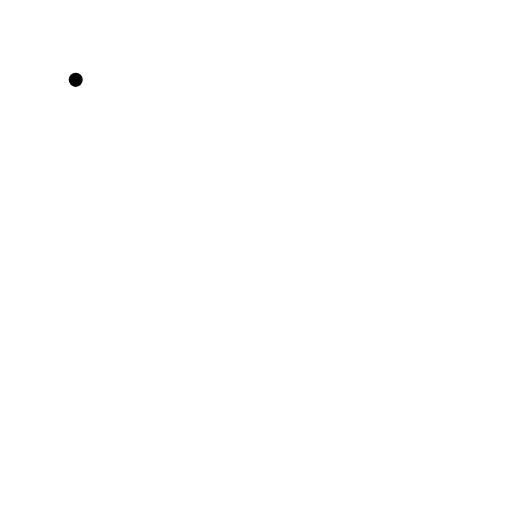
t = 0.00 s
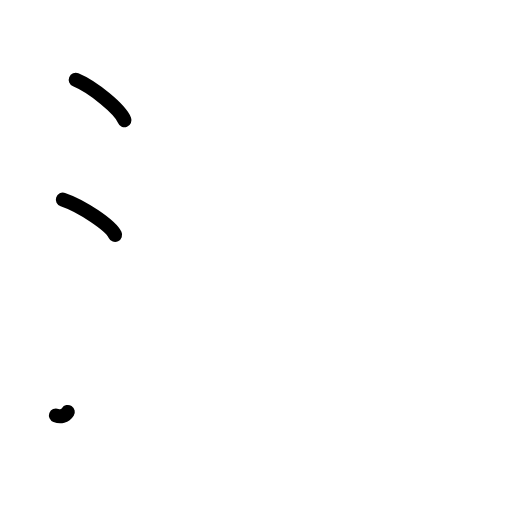
t = 2.38 s
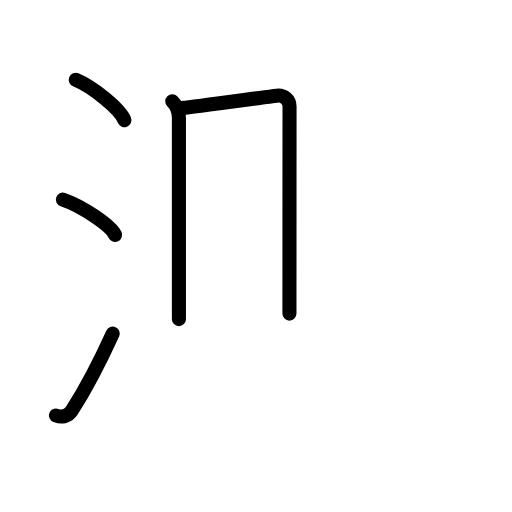
t = 4.81 s
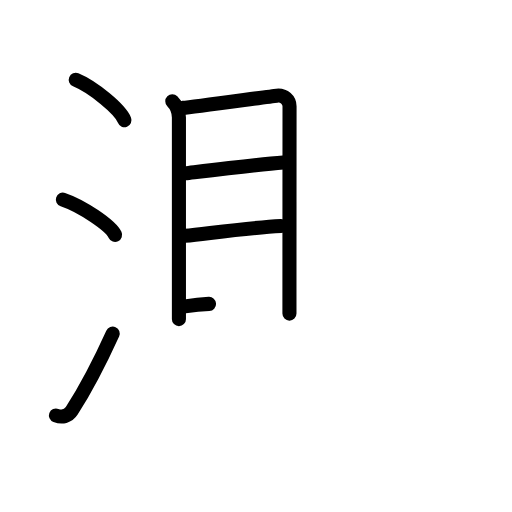
t = 7.25 s
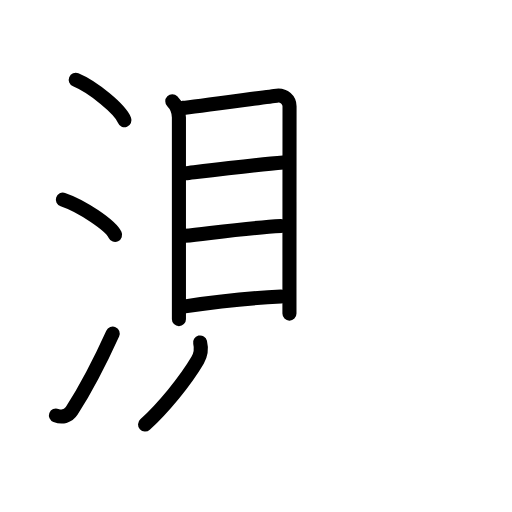
t = 8.75 s
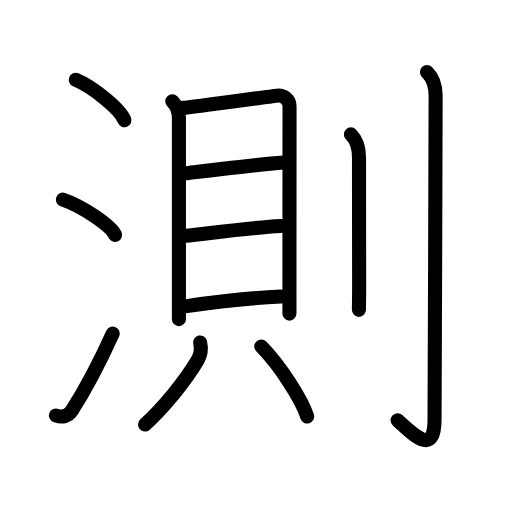
t = 12.00 s

The animated SVG that drew these frames (rendered in a browser with its animation timeline set to each time). Animation: 34 SMIL elements (animate=34); one cycle of 12.00 s.

<?xml version="1.0" encoding="UTF-8"?>
<!--
AniKanjiVG is licensed by CC-BY-SA Paul C. Sommerhoff (https://bitbucket.org/sommerhoff/anikanjivg).
AniKanjiVG uses KanjiVG which is licensed by CC-BY-SA Ulrich Apel (http://kanjivg.tagaini.net).
See also http://creativecommons.org/licenses/by-sa/3.0/
-->
<svg xmlns:kvg='http://kanjivg.tagaini.net' xmlns='http://www.w3.org/2000/svg' width='109' height='109' viewBox='0 0 109 109' style='fill:none;stroke:#000000;stroke-width:3;stroke-linecap:round;stroke-linejoin:round;' id="kvg:kanji_06e2c"><g id="kvg:06e2c" kvg:element="測"><g id="kvg:06e2c-g1" kvg:element="氵" kvg:variant="true" kvg:original="水" kvg:position="left" kvg:radical="general"><path id="kvg:06e2c-s1" kvg:type="㇔" d="M16.12,17c3.66,1.52,9.46,6.23,10.38,8.59"><animate attributeName="d" begin="0.0s" dur="1.0s" from="M16.12,17C16.12,17,16.12,17,16.12,17" to="M16.12,17c3.66,1.52,9.46,6.23,10.38,8.59" />
</path>
<path id="kvg:06e2c-s2" kvg:type="㇔" d="M13.38,42.5c3.93,1.32,10.14,5.44,11.12,7.5"><animate attributeName="d" begin="1.0s" dur="1.0s" from="M13.38,42.5C13.38,42.5,13.38,42.5,13.38,42.5" to="M13.38,42.5c3.93,1.32,10.14,5.44,11.12,7.5" />
<animate attributeName="d" begin="0s" dur="1.0s" from="M-100,-100" to="M-100,-100" />
</path>
<path id="kvg:06e2c-s3" kvg:type="㇀" d="M11.91,88.45c1.29,0.49,2.59,0.22,3.36-0.99c3-4.7,6-10.45,8.72-16.45"><animate attributeName="d" begin="2.0s" dur="0.5s" from="M11.91,88.45C11.91,88.45,11.91,88.45,11.91,88.45" to="M11.91,88.45c1.29,0.49,2.59,0.22,3.36-0.99" />
<animate attributeName="d" begin="2.5s" dur="0.5s" from="M11.91,88.45c1.29,0.49,2.59,0.22,3.36-0.99c0,0,0,0,0,0,0" to="M11.91,88.45c1.29,0.49,2.59,0.22,3.36-0.99c3-4.7,6-10.45,8.72-16.45" />
<animate attributeName="d" begin="0s" dur="2.0s" from="M-100,-100" to="M-100,-100" />
</path>
</g>
<g id="kvg:06e2c-g2" kvg:element="則" kvg:position="right" kvg:phon="則"><g id="kvg:06e2c-g3" kvg:element="貝" kvg:position="left"><g id="kvg:06e2c-g4" kvg:element="目" kvg:position="top"><path id="kvg:06e2c-s4" kvg:type="㇑" d="M36.68,21.54c0.76,0.77,1.41,2.07,1.41,3.46c0,4.94,0,28.53,0,39c0,1.71,0,3.07,0,3.94"><animate attributeName="d" begin="3.0s" dur="0.3333333333333333s" from="M36.68,21.54C36.68,21.54,36.68,21.54,36.68,21.54" to="M36.68,21.54c0.76,0.77,1.41,2.07,1.41,3.46" />
<animate attributeName="d" begin="3.3333333333333335s" dur="0.3333333333333333s" from="M36.68,21.54c0.76,0.77,1.41,2.07,1.41,3.46c0,0,0,0,0,0,0" to="M36.68,21.54c0.76,0.77,1.41,2.07,1.41,3.46c0,4.94,0,28.53,0,39" />
<animate attributeName="d" begin="3.6666666666666665s" dur="0.3333333333333333s" from="M36.68,21.54c0.76,0.77,1.41,2.07,1.41,3.46c0,4.94,0,28.53,0,39c0,0,0,0,0,0,0" to="M36.68,21.54c0.76,0.77,1.41,2.07,1.41,3.46c0,4.94,0,28.53,0,39c0,1.71,0,3.07,0,3.94" />
<animate attributeName="d" begin="0s" dur="3.0s" from="M-100,-100" to="M-100,-100" />
</path>
<path id="kvg:06e2c-s5" kvg:type="㇕a" d="M38.96,22.97c2.1-0.17,18.07-2.4,19.97-2.61c1.59-0.17,2.71,0.97,2.71,2.26c0,5.38-0.02,30.35-0.02,38.76c0,1.57,0,4.33,0,5.38"><animate attributeName="d" begin="4.0s" dur="0.25s" from="M38.96,22.97C38.96,22.97,38.96,22.97,38.96,22.97" to="M38.96,22.97c2.1-0.17,18.07-2.4,19.97-2.61" />
<animate attributeName="d" begin="4.25s" dur="0.25s" from="M38.96,22.97c2.1-0.17,18.07-2.4,19.97-2.61c0,0,0,0,0,0,0" to="M38.96,22.97c2.1-0.17,18.07-2.4,19.97-2.61c1.59-0.17,2.71,0.97,2.71,2.26" />
<animate attributeName="d" begin="4.5s" dur="0.25s" from="M38.96,22.97c2.1-0.17,18.07-2.4,19.97-2.61c1.59-0.17,2.71,0.97,2.71,2.26c0,0,0,0,0,0,0" to="M38.96,22.97c2.1-0.17,18.07-2.4,19.97-2.61c1.59-0.17,2.71,0.97,2.71,2.26c0,5.38-0.02,30.35-0.02,38.76" />
<animate attributeName="d" begin="4.75s" dur="0.25s" from="M38.96,22.97c2.1-0.17,18.07-2.4,19.97-2.61c1.59-0.17,2.71,0.97,2.71,2.26c0,5.38-0.02,30.35-0.02,38.76c0,0,0,0,0,0,0" to="M38.96,22.97c2.1-0.17,18.07-2.4,19.97-2.61c1.59-0.17,2.71,0.97,2.71,2.26c0,5.38-0.02,30.35-0.02,38.76c0,1.57,0,4.33,0,5.38" />
<animate attributeName="d" begin="0s" dur="4.0s" from="M-100,-100" to="M-100,-100" />
</path>
<path id="kvg:06e2c-s6" kvg:type="㇐a" d="M39.43,36.91c4.33-0.52,15.35-1.89,20.87-2.32"><animate attributeName="d" begin="5.0s" dur="1.0s" from="M39.43,36.91C39.43,36.91,39.43,36.91,39.43,36.91" to="M39.43,36.91c4.33-0.52,15.35-1.89,20.87-2.32" />
<animate attributeName="d" begin="0s" dur="5.0s" from="M-100,-100" to="M-100,-100" />
</path>
<path id="kvg:06e2c-s7" kvg:type="㇐a" d="M39.35,50.2c6.38-0.69,13.98-1.73,20.45-2.08"><animate attributeName="d" begin="6.0s" dur="1.0s" from="M39.35,50.2C39.35,50.2,39.35,50.2,39.35,50.2" to="M39.35,50.2c6.38-0.69,13.98-1.73,20.45-2.08" />
<animate attributeName="d" begin="0s" dur="6.0s" from="M-100,-100" to="M-100,-100" />
</path>
<path id="kvg:06e2c-s8" kvg:type="㇐a" d="M39.39,65.22c5.03-0.75,14.04-1.79,20.45-2.09"><animate attributeName="d" begin="7.0s" dur="1.0s" from="M39.39,65.22C39.39,65.22,39.39,65.22,39.39,65.22" to="M39.39,65.22c5.03-0.75,14.04-1.79,20.45-2.09" />
<animate attributeName="d" begin="0s" dur="7.0s" from="M-100,-100" to="M-100,-100" />
</path>
</g>
<g id="kvg:06e2c-g5" kvg:position="bottom"><path id="kvg:06e2c-s9" kvg:type="㇒" d="M42.6,72.91c0.32,1.34,0.07,2.75-0.52,3.76c-2.67,4.54-7.38,10.22-11.2,13.71"><animate attributeName="d" begin="8.0s" dur="0.5s" from="M42.6,72.91C42.6,72.91,42.6,72.91,42.6,72.91" to="M42.6,72.91c0.32,1.34,0.07,2.75-0.52,3.76" />
<animate attributeName="d" begin="8.5s" dur="0.5s" from="M42.6,72.91c0.32,1.34,0.07,2.75-0.52,3.76c0,0,0,0,0,0,0" to="M42.6,72.91c0.32,1.34,0.07,2.75-0.52,3.76c-2.67,4.54-7.38,10.22-11.2,13.71" />
<animate attributeName="d" begin="0s" dur="8.0s" from="M-100,-100" to="M-100,-100" />
</path>
<path id="kvg:06e2c-s10" kvg:type="㇔" d="M55.62,73.75c3.98,4.04,8.68,11.36,9.77,14.9"><animate attributeName="d" begin="9.0s" dur="1.0s" from="M55.62,73.75C55.62,73.75,55.62,73.75,55.62,73.75" to="M55.62,73.75c3.98,4.04,8.68,11.36,9.77,14.9" />
<animate attributeName="d" begin="0s" dur="9.0s" from="M-100,-100" to="M-100,-100" />
</path>
</g>
</g>
<g id="kvg:06e2c-g6" kvg:element="刂" kvg:variant="true" kvg:original="刀" kvg:position="right"><path id="kvg:06e2c-s11" kvg:type="㇑" d="M74.71,28.61c1.03,1.03,1.72,2.64,1.72,4.91c0,10.91,0.03,25.23,0.03,27.73c0,1.97-0.05,3.58-0.05,4.71"><animate attributeName="d" begin="10.0s" dur="0.3333333333333333s" from="M74.71,28.61C74.71,28.61,74.71,28.61,74.71,28.61" to="M74.71,28.61c1.03,1.03,1.72,2.64,1.72,4.91" />
<animate attributeName="d" begin="10.333333333333334s" dur="0.3333333333333333s" from="M74.71,28.61c1.03,1.03,1.72,2.64,1.72,4.91c0,0,0,0,0,0,0" to="M74.71,28.61c1.03,1.03,1.72,2.64,1.72,4.91c0,10.91,0.03,25.23,0.03,27.73" />
<animate attributeName="d" begin="10.666666666666666s" dur="0.3333333333333333s" from="M74.71,28.61c1.03,1.03,1.72,2.64,1.72,4.91c0,10.91,0.03,25.23,0.03,27.73c0,0,0,0,0,0,0" to="M74.71,28.61c1.03,1.03,1.72,2.64,1.72,4.91c0,10.91,0.03,25.23,0.03,27.73c0,1.97-0.05,3.58-0.05,4.71" />
<animate attributeName="d" begin="0s" dur="10.0s" from="M-100,-100" to="M-100,-100" />
</path>
<path id="kvg:06e2c-s12" kvg:type="㇚" d="M90.9,15.32c1.14,1.14,1.84,3.05,1.84,4.99c0,14.46-0.23,64-0.23,68.92c0,7.86-4.23,3.58-7.87,0.25"><animate attributeName="d" begin="11.0s" dur="0.3333333333333333s" from="M90.9,15.32C90.9,15.32,90.9,15.32,90.9,15.32" to="M90.9,15.32c1.14,1.14,1.84,3.05,1.84,4.99" />
<animate attributeName="d" begin="11.333333333333334s" dur="0.3333333333333333s" from="M90.9,15.32c1.14,1.14,1.84,3.05,1.84,4.99c0,0,0,0,0,0,0" to="M90.9,15.32c1.14,1.14,1.84,3.05,1.84,4.99c0,14.46-0.23,64-0.23,68.92" />
<animate attributeName="d" begin="11.666666666666666s" dur="0.3333333333333333s" from="M90.9,15.32c1.14,1.14,1.84,3.05,1.84,4.99c0,14.46-0.23,64-0.23,68.92c0,0,0,0,0,0,0" to="M90.9,15.32c1.14,1.14,1.84,3.05,1.84,4.99c0,14.46-0.23,64-0.23,68.92c0,7.86-4.23,3.58-7.87,0.25" />
<animate attributeName="d" begin="0s" dur="11.0s" from="M-100,-100" to="M-100,-100" />
</path>
</g>
</g>
</g>
</svg>
